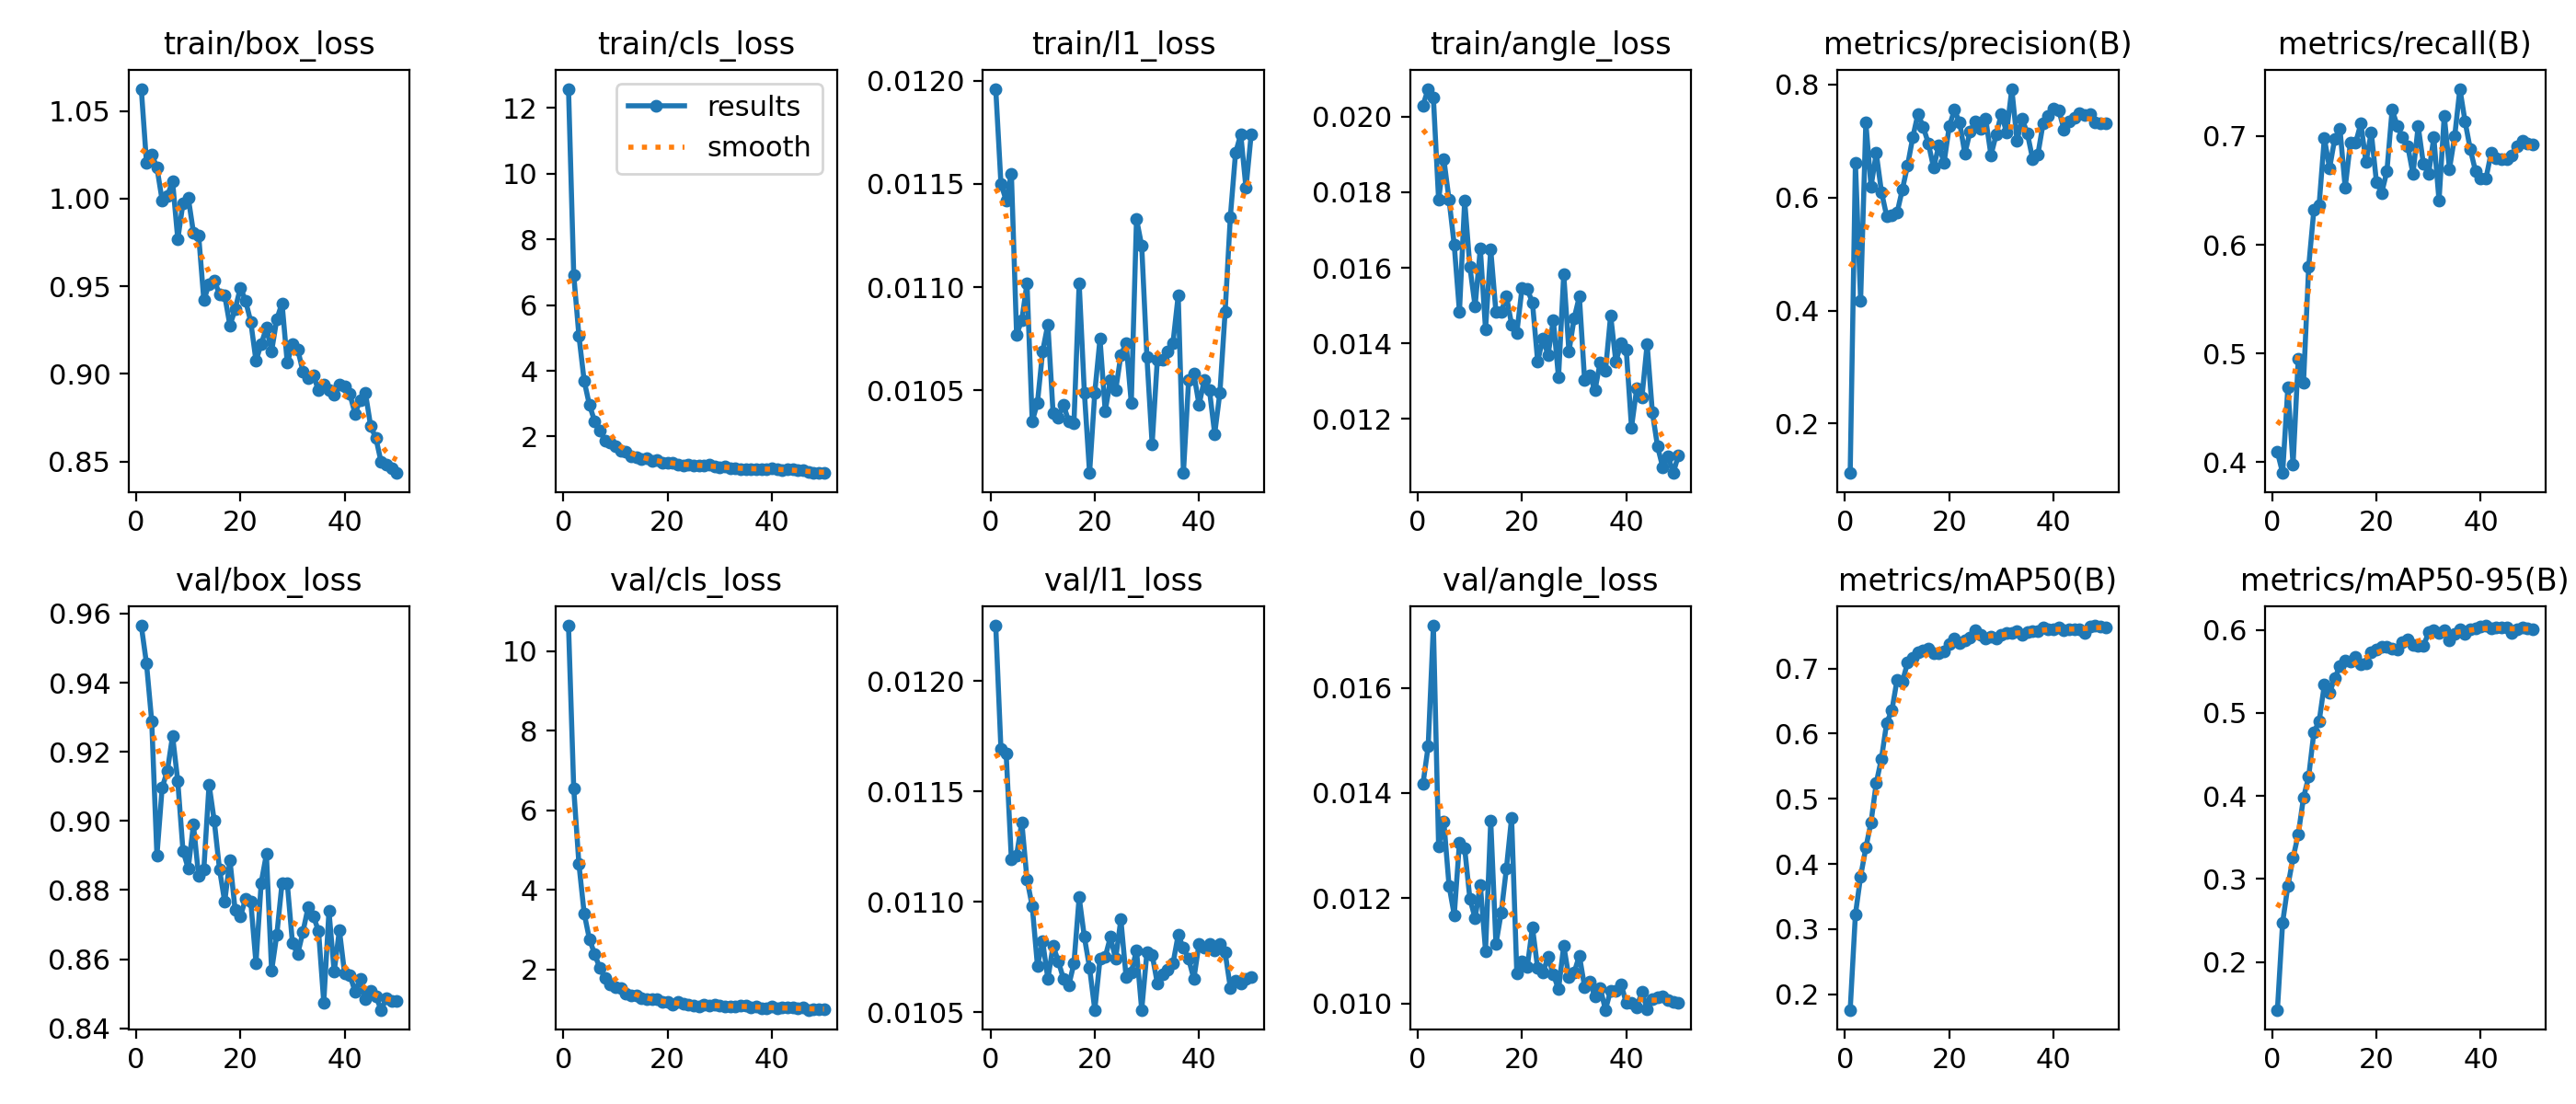

The table this chart was drawn from, first rows:
epoch, time, train/box_loss, train/cls_loss, train/l1_loss, train/angle_loss, metrics/precision(B), metrics/recall(B), metrics/mAP50(B), metrics/mAP50-95(B), val/box_loss, val/cls_loss, val/l1_loss, val/angle_loss, lr/pg0, lr/pg1, lr/pg2
1, 76.9, 1.063, 12.59, 0.01196, 0.0203, 0.1125, 0.4094, 0.1761, 0.1425, 0.9565, 10.64, 0.01225, 0.01417, 0.0003305, 0.0003305, 0.0003305
2, 148.6, 1.02, 6.928, 0.0115, 0.02074, 0.6611, 0.3901, 0.3224, 0.2477, 0.9455, 6.544, 0.01169, 0.01489, 0.0006507, 0.0006507, 0.0006507
3, 220.2, 1.025, 5.057, 0.01142, 0.0205, 0.4177, 0.4686, 0.3808, 0.2914, 0.9288, 4.645, 0.01167, 0.01718, 0.0009577, 0.0009577, 0.0009577
4, 293.1, 1.018, 3.696, 0.01155, 0.0178, 0.7326, 0.3978, 0.4248, 0.3255, 0.89, 3.415, 0.01119, 0.01299, 0.0009406, 0.0009406, 0.0009406
5, 364.3, 0.999, 2.968, 0.01077, 0.01888, 0.6195, 0.4956, 0.4641, 0.354, 0.9096, 2.77, 0.01121, 0.01346, 0.0009208, 0.0009208, 0.0009208
6, 437.7, 1.001, 2.473, 0.01084, 0.01781, 0.6784, 0.4729, 0.5243, 0.3979, 0.9145, 2.393, 0.01136, 0.01224, 0.000901, 0.000901, 0.000901
7, 508.3, 1.01, 2.172, 0.01102, 0.0166, 0.6099, 0.5801, 0.5616, 0.4234, 0.9246, 2.04, 0.0111, 0.01168, 0.0008812, 0.0008812, 0.0008812
8, 580.4, 0.9768, 1.886, 0.01035, 0.01483, 0.5671, 0.6325, 0.6167, 0.4771, 0.9115, 1.786, 0.01098, 0.01306, 0.0008614, 0.0008614, 0.0008614
9, 653, 0.9974, 1.807, 0.01044, 0.01778, 0.5693, 0.6368, 0.6356, 0.4897, 0.8913, 1.637, 0.01071, 0.01295, 0.0008416, 0.0008416, 0.0008416
10, 727.4, 1.001, 1.701, 0.01069, 0.01602, 0.5732, 0.6983, 0.683, 0.5341, 0.8863, 1.561, 0.01082, 0.01199, 0.0008218, 0.0008218, 0.0008218
11, 800, 0.9807, 1.563, 0.01082, 0.01498, 0.614, 0.6703, 0.6791, 0.5241, 0.8989, 1.546, 0.01065, 0.01162, 0.000802, 0.000802, 0.000802
12, 872.4, 0.9791, 1.527, 0.01039, 0.01651, 0.6563, 0.6977, 0.7087, 0.542, 0.884, 1.406, 0.0108, 0.01226, 0.0007822, 0.0007822, 0.0007822
13, 945, 0.942, 1.393, 0.01037, 0.01437, 0.7062, 0.7063, 0.716, 0.5566, 0.886, 1.359, 0.01073, 0.011, 0.0007624, 0.0007624, 0.0007624
14, 1017, 0.9514, 1.379, 0.01043, 0.01648, 0.7481, 0.6526, 0.7249, 0.5626, 0.9106, 1.357, 0.01065, 0.01347, 0.0007426, 0.0007426, 0.0007426
15, 1093, 0.9533, 1.313, 0.01035, 0.01482, 0.7248, 0.6938, 0.7281, 0.5622, 0.9, 1.279, 0.01062, 0.01113, 0.0007228, 0.0007228, 0.0007228
16, 1165, 0.9455, 1.33, 0.01034, 0.01482, 0.6956, 0.6938, 0.7303, 0.5671, 0.886, 1.252, 0.01072, 0.01172, 0.000703, 0.000703, 0.000703
17, 1239, 0.9447, 1.266, 0.01102, 0.01525, 0.6526, 0.7115, 0.7238, 0.5588, 0.8766, 1.247, 0.01102, 0.01256, 0.0006832, 0.0006832, 0.0006832
18, 1310, 0.9276, 1.282, 0.01049, 0.0145, 0.6918, 0.6758, 0.7231, 0.5595, 0.8887, 1.254, 0.01084, 0.01353, 0.0006634, 0.0006634, 0.0006634
19, 1382, 0.9368, 1.209, 0.0101, 0.01427, 0.6614, 0.7037, 0.7268, 0.5729, 0.8742, 1.178, 0.0107, 0.01058, 0.0006436, 0.0006436, 0.0006436
20, 1454, 0.9491, 1.192, 0.01049, 0.01546, 0.7257, 0.6575, 0.7371, 0.5759, 0.8723, 1.18, 0.01051, 0.0108, 0.0006238, 0.0006238, 0.0006238
21, 1526, 0.9418, 1.193, 0.01075, 0.01543, 0.7549, 0.6478, 0.7452, 0.5794, 0.8774, 1.111, 0.01074, 0.01069, 0.000604, 0.000604, 0.000604
22, 1597, 0.9297, 1.155, 0.0104, 0.01508, 0.7323, 0.6675, 0.7394, 0.5796, 0.8767, 1.197, 0.01075, 0.01145, 0.0005842, 0.0005842, 0.0005842
23, 1667, 0.9074, 1.12, 0.01055, 0.01352, 0.6773, 0.7242, 0.7426, 0.5776, 0.8588, 1.132, 0.01084, 0.01067, 0.0005644, 0.0005644, 0.0005644
24, 1734, 0.9171, 1.131, 0.0105, 0.01412, 0.7172, 0.7095, 0.7469, 0.5766, 0.8821, 1.117, 0.01074, 0.01059, 0.0005446, 0.0005446, 0.0005446
25, 1805, 0.9262, 1.128, 0.01067, 0.01369, 0.7352, 0.6989, 0.7581, 0.5852, 0.8904, 1.096, 0.01092, 0.01088, 0.0005248, 0.0005248, 0.0005248
26, 1875, 0.913, 1.13, 0.01073, 0.01462, 0.7212, 0.6908, 0.7513, 0.5891, 0.8566, 1.077, 0.01066, 0.01056, 0.000505, 0.000505, 0.000505
27, 1947, 0.9314, 1.108, 0.01044, 0.01309, 0.7387, 0.6652, 0.7459, 0.5818, 0.8671, 1.123, 0.01068, 0.01027, 0.0004852, 0.0004852, 0.0004852
28, 2017, 0.9403, 1.137, 0.01133, 0.01583, 0.6748, 0.7091, 0.7493, 0.5806, 0.882, 1.098, 0.01078, 0.0111, 0.0004654, 0.0004654, 0.0004654
29, 2090, 0.9063, 1.082, 0.0112, 0.01378, 0.711, 0.6744, 0.7453, 0.5803, 0.882, 1.113, 0.01051, 0.0105, 0.0004456, 0.0004456, 0.0004456
30, 2160, 0.9169, 1.07, 0.01066, 0.01466, 0.7481, 0.6653, 0.7513, 0.597, 0.8646, 1.105, 0.01077, 0.01059, 0.0004258, 0.0004258, 0.0004258
31, 2233, 0.914, 1.085, 0.01024, 0.01524, 0.7149, 0.6988, 0.7551, 0.5997, 0.8614, 1.078, 0.01076, 0.01091, 0.000406, 0.000406, 0.000406
32, 2303, 0.9015, 1.025, 0.01065, 0.01303, 0.7922, 0.6406, 0.7542, 0.5958, 0.8678, 1.082, 0.01063, 0.01032, 0.0003862, 0.0003862, 0.0003862
33, 2375, 0.8975, 1.04, 0.01065, 0.01314, 0.7008, 0.7188, 0.7566, 0.5999, 0.875, 1.068, 0.01067, 0.01041, 0.0003664, 0.0003664, 0.0003664
34, 2446, 0.8992, 1.016, 0.01069, 0.01276, 0.7387, 0.6697, 0.7515, 0.5879, 0.8725, 1.101, 0.01069, 0.01013, 0.0003466, 0.0003466, 0.0003466
35, 2518, 0.8906, 1.011, 0.01073, 0.0135, 0.7128, 0.6996, 0.756, 0.5956, 0.8681, 1.088, 0.01072, 0.0103, 0.0003268, 0.0003268, 0.0003268
36, 2589, 0.8939, 1.017, 0.01096, 0.01326, 0.6679, 0.7435, 0.7579, 0.6004, 0.8475, 1.061, 0.01085, 0.00988, 0.000307, 0.000307, 0.000307
37, 2661, 0.8908, 1.018, 0.0101, 0.01474, 0.676, 0.7133, 0.7565, 0.5955, 0.8739, 1.067, 0.01079, 0.01025, 0.0002872, 0.0002872, 0.0002872
38, 2730, 0.8883, 1.014, 0.01055, 0.01351, 0.7309, 0.6878, 0.7623, 0.6004, 0.8564, 1.038, 0.01074, 0.01025, 0.0002674, 0.0002674, 0.0002674
39, 2802, 0.8938, 1.007, 0.01058, 0.014, 0.744, 0.6677, 0.7606, 0.602, 0.8684, 1.027, 0.01065, 0.01037, 0.0002476, 0.0002476, 0.0002476
40, 2872, 0.893, 1.027, 0.01043, 0.01382, 0.7576, 0.6606, 0.7597, 0.6039, 0.8558, 1.064, 0.01081, 0.01001, 0.0002278, 0.0002278, 0.0002278
41, 2944, 0.8885, 0.9998, 0.01055, 0.01177, 0.7548, 0.661, 0.7629, 0.6051, 0.8555, 1.021, 0.01079, 0.01001, 0.000208, 0.000208, 0.000208
42, 3015, 0.8773, 0.9873, 0.0105, 0.0128, 0.7206, 0.6846, 0.7592, 0.6014, 0.8506, 1.041, 0.01081, 0.00993, 0.0001882, 0.0001882, 0.0001882
43, 3088, 0.8852, 0.9915, 0.01029, 0.01256, 0.735, 0.6799, 0.7597, 0.6028, 0.8543, 1.04, 0.01078, 0.01022, 0.0001684, 0.0001684, 0.0001684
44, 3159, 0.889, 0.9973, 0.01049, 0.01398, 0.7414, 0.6787, 0.7597, 0.6028, 0.8485, 1.04, 0.01081, 0.0099, 0.0001486, 0.0001486, 0.0001486
45, 3233, 0.8702, 0.984, 0.01088, 0.01217, 0.749, 0.6784, 0.7607, 0.6027, 0.851, 1.021, 0.01077, 0.01009, 0.0001288, 0.0001288, 0.0001288
46, 3305, 0.8633, 0.9656, 0.01134, 0.01126, 0.7464, 0.6825, 0.755, 0.5962, 0.8493, 1.043, 0.01061, 0.01012, 0.000109, 0.000109, 0.000109
47, 3376, 0.8497, 0.9233, 0.01165, 0.01071, 0.7472, 0.6904, 0.7636, 0.6004, 0.8453, 0.9886, 0.01064, 0.01013, 8.92e-05, 8.92e-05, 8.92e-05
48, 3444, 0.848, 0.8882, 0.01174, 0.01101, 0.7331, 0.6959, 0.7656, 0.6026, 0.8486, 1.005, 0.01063, 0.01006, 6.94e-05, 6.94e-05, 6.94e-05
49, 3513, 0.8464, 0.8931, 0.01148, 0.01056, 0.7316, 0.6931, 0.7641, 0.6019, 0.8479, 1.008, 0.01065, 0.01003, 4.96e-05, 4.96e-05, 4.96e-05
50, 3584, 0.8434, 0.8994, 0.01174, 0.01103, 0.7308, 0.6919, 0.7633, 0.6013, 0.8479, 1.007, 0.01066, 0.01002, 2.98e-05, 2.98e-05, 2.98e-05
